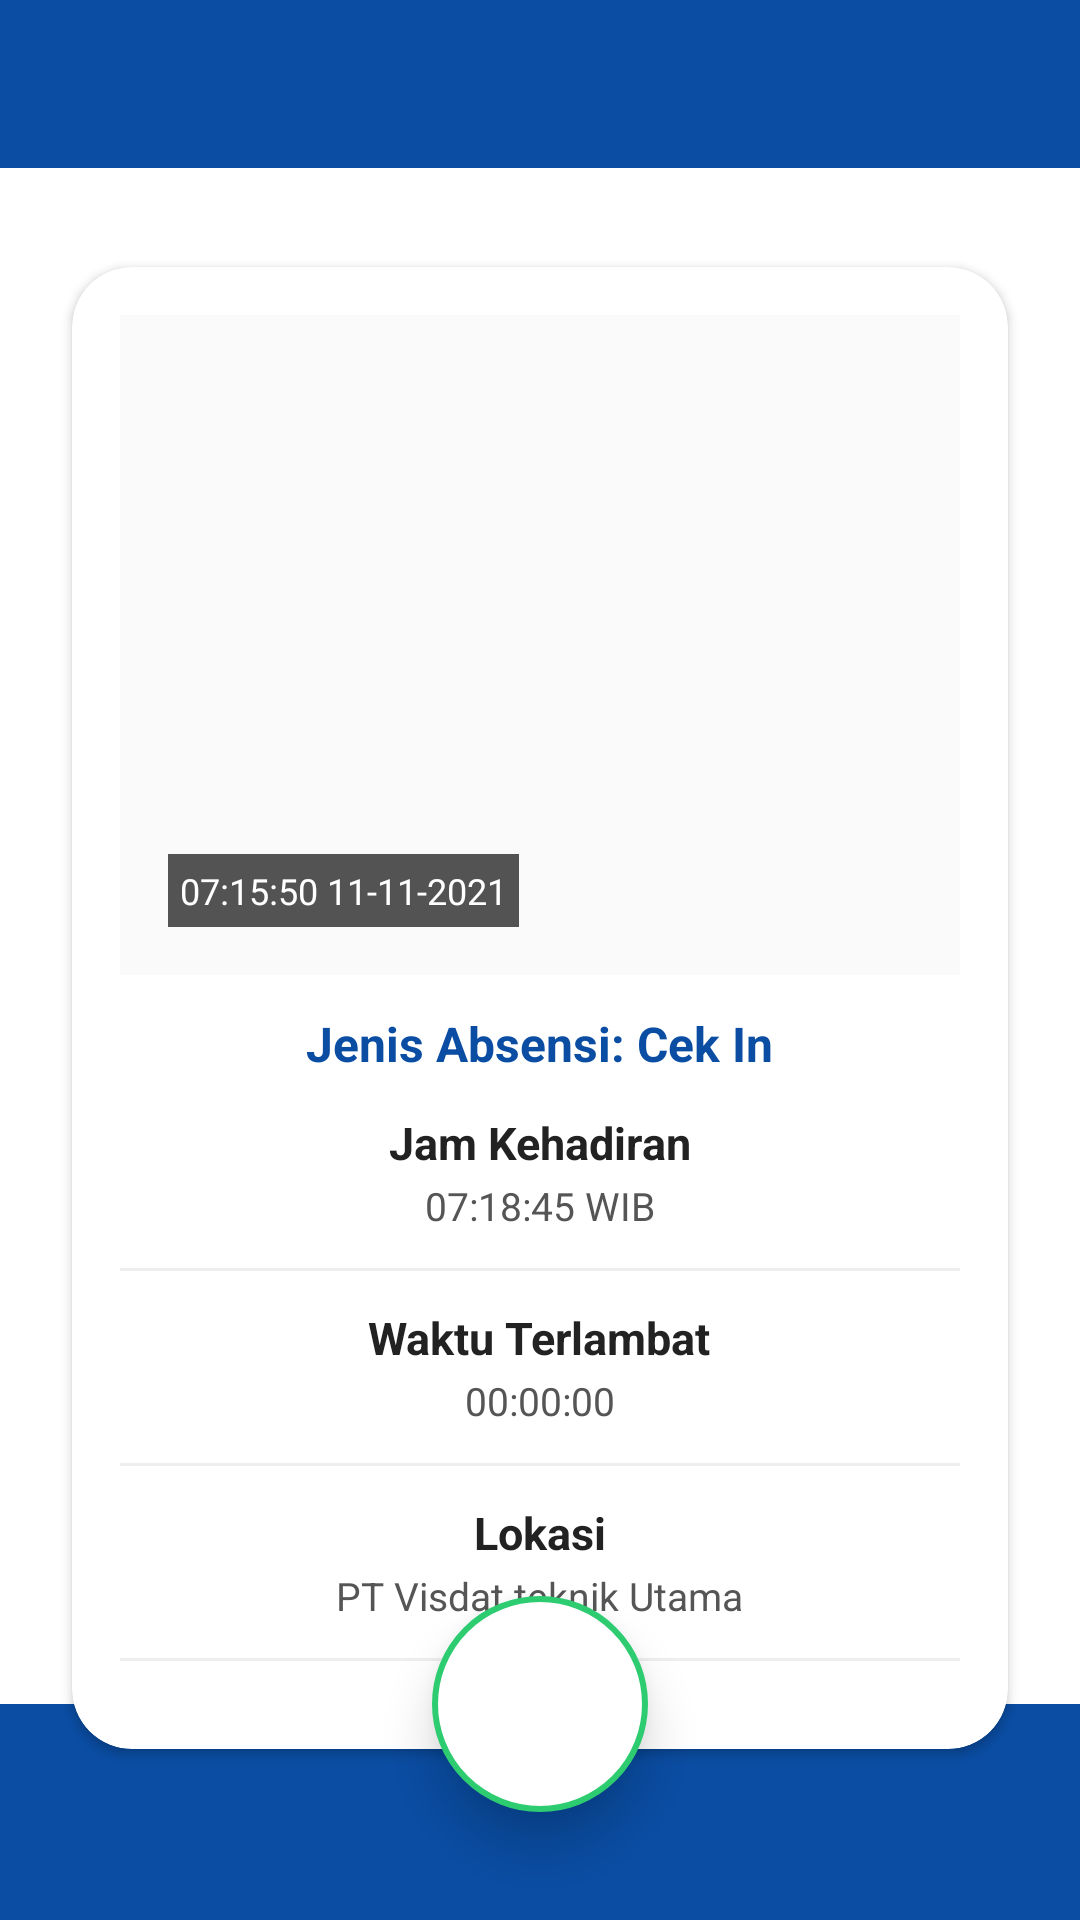

This screen was rendered from an Android layout file. Write that file and the resources it references.
<!-- AndroidManifest.xml: application theme Theme.PTVisdatTeknikUtama -->
<!-- res/layout/activity_summary_page.xml -->
<?xml version="1.0" encoding="utf-8"?>
<RelativeLayout xmlns:android="http://schemas.android.com/apk/res/android"
    xmlns:app="http://schemas.android.com/apk/res-auto"
    xmlns:tools="http://schemas.android.com/tools"
    android:id="@+id/rootLayout"
    android:layout_width="match_parent"
    android:layout_height="match_parent"
    android:background="#FFFFFF"
    android:animateLayoutChanges="true"
    android:forceDarkAllowed="false"
    tools:context=".SummaryPage">

    
    <RelativeLayout
        android:id="@+id/toolbar"
        android:layout_width="match_parent"
        android:layout_height="56dp"
        android:background="#0A4DA3">
        
    </RelativeLayout>

    
    <androidx.cardview.widget.CardView
        android:id="@+id/cardSummary"
        android:layout_width="match_parent"
        android:layout_height="wrap_content"
        android:layout_below="@id/toolbar"
        android:layout_marginStart="16dp"
        android:layout_marginEnd="16dp"
        android:layout_marginTop="24dp"
        android:layout_marginBottom="48dp"
        android:background="@drawable/card_white_rounded_border"
        android:elevation="8dp"
        android:animateLayoutChanges="true"
        app:cardCornerRadius="20dp"
        app:cardUseCompatPadding="true">

        <LinearLayout
            android:layout_width="match_parent"
            android:layout_height="wrap_content"
            android:orientation="vertical"
            android:gravity="center_horizontal"
            android:animateLayoutChanges="true"
            android:padding="16dp">

            
            <FrameLayout
                android:layout_width="match_parent"
                android:layout_height="220dp"
                android:background="#05101010"
                android:layout_marginBottom="12dp"
                android:clipToPadding="false"
                android:clipChildren="false"
                android:padding="8dp"
                android:gravity="center">

                <ImageView
                    android:id="@+id/imageProfile"
                    android:layout_width="match_parent"
                    android:layout_height="match_parent"
                    android:scaleType="centerCrop" />

                <TextView
                    android:id="@+id/textTimestamp"
                    android:layout_width="wrap_content"
                    android:layout_height="wrap_content"
                    android:text="07:15:50 11-11-2021"
                    android:textColor="#FFFFFF"
                    android:textSize="12sp"
                    android:background="#AA000000"
                    android:padding="4dp"
                    android:layout_gravity="bottom|start"
                    android:layout_margin="8dp"/>
            </FrameLayout>

            
            <TextView
                android:id="@+id/textJenisAbsensi"
                android:layout_width="wrap_content"
                android:layout_height="wrap_content"
                android:text="Jenis Absensi: Cek In"
                android:textStyle="bold"
                android:textColor="#0A4DA3"
                android:textSize="16sp"
                android:layout_marginBottom="12dp" />

            
            <TextView
                android:id="@+id/textJamKehadiranLabel"
                android:layout_width="wrap_content"
                android:layout_height="wrap_content"
                android:text="Jam Kehadiran"
                android:textStyle="bold"
                android:textColor="#222222"
                android:textSize="15sp" />

            <TextView
                android:id="@+id/textJamKehadiran"
                android:layout_width="wrap_content"
                android:layout_height="wrap_content"
                android:text="07:18:45 WIB"
                android:textColor="#555555"
                android:textSize="13sp"
                android:layout_marginTop="2dp" />

            <View
                android:layout_width="match_parent"
                android:layout_height="1dp"
                android:layout_marginTop="12dp"
                android:layout_marginBottom="12dp"
                android:background="#EEEEEE" />

            <TextView
                android:id="@+id/textWaktuTerlambatLabel"
                android:layout_width="wrap_content"
                android:layout_height="wrap_content"
                android:text="Waktu Terlambat"
                android:textStyle="bold"
                android:textColor="#222222"
                android:textSize="15sp" />

            <TextView
                android:id="@+id/textWaktuTerlambat"
                android:layout_width="wrap_content"
                android:layout_height="wrap_content"
                android:text="00:00:00"
                android:textColor="#555555"
                android:textSize="13sp"
                android:layout_marginTop="2dp" />

            <View
                android:layout_width="match_parent"
                android:layout_height="1dp"
                android:layout_marginTop="12dp"
                android:layout_marginBottom="12dp"
                android:background="#EEEEEE" />

            <TextView
                android:id="@+id/textLokasiLabel"
                android:layout_width="wrap_content"
                android:layout_height="wrap_content"
                android:text="Lokasi"
                android:textStyle="bold"
                android:textColor="#222222"
                android:textSize="15sp" />

            <TextView
                android:id="@+id/textLokasi"
                android:layout_width="wrap_content"
                android:layout_height="wrap_content"
                android:text="PT Visdat teknik Utama"
                android:textColor="#555555"
                android:textSize="13sp"
                android:lineSpacingExtra="2dp"
                android:layout_marginTop="2dp" />

            
            <com.google.android.material.button.MaterialButton
                android:id="@+id/btnRetryLocation"
                android:layout_width="wrap_content"
                android:layout_height="wrap_content"
                android:layout_marginTop="16dp"
                android:paddingStart="24dp"
                android:paddingTop="12dp"
                android:paddingEnd="24dp"
                android:paddingBottom="12dp"
                android:text="🔄 Lacak Ulang Lokasi"
                android:textColor="#FFFFFF"
                android:textSize="14sp"
                android:visibility="gone"
                app:backgroundTint="#FF9800"
                app:cornerRadius="16dp" />

            <View
                android:layout_width="match_parent"
                android:layout_height="1dp"
                android:layout_marginTop="12dp"
                android:layout_marginBottom="12dp"
                android:background="#EEEEEE" />

            <TextView
                android:id="@+id/textKoordinatLabel"
                android:layout_width="wrap_content"
                android:layout_height="wrap_content"
                android:text="Koordinat Posisi"
                android:textStyle="bold"
                android:textColor="#222222"
                android:textSize="15sp" />

            <TextView
                android:id="@+id/textKoordinat"
                android:layout_width="wrap_content"
                android:layout_height="wrap_content"
                android:text="Latitude: 3,989787
Longitude: 98,97736"
                android:textColor="#555555"
                android:textSize="13sp"
                android:lineSpacingExtra="2dp"
                android:layout_marginTop="2dp" />

            <Button
                android:id="@+id/btnRequestOverride"
                android:layout_width="wrap_content"
                android:layout_height="wrap_content"
                android:text="Minta Override (Manajer SDM)"
                android:layout_marginTop="12dp"
                android:backgroundTint="#FF5722"
                android:textColor="#FFFFFF" />

        </LinearLayout>
    </androidx.cardview.widget.CardView>

    
    <RelativeLayout
        android:id="@+id/footerBar"
        android:layout_width="match_parent"
        android:layout_height="72dp"
        android:layout_alignParentBottom="true"
        android:background="#0A4DA3" />

    
    <ImageView
        android:id="@+id/imageCheckmark"
        android:layout_width="72dp"
        android:layout_height="72dp"
        android:layout_centerHorizontal="true"
        android:layout_alignParentBottom="true"
        android:layout_marginBottom="36dp"
        android:background="@drawable/circle_white_stroke_green"
        android:padding="16dp"
        android:src="@drawable/check"
        android:tint="#2ECC71"
        android:elevation="10dp" />

</RelativeLayout>
<!-- resources referenced by this layout -->
<resources>
  <!-- drawable card_white_rounded_border (drawable) -->
  <?xml version="1.0" encoding="utf-8"?>
  <shape xmlns:android="http://schemas.android.com/apk/res/android">
      <solid android:color="#FFFFFFFF" />
      <corners android:radius="20dp" />
      <stroke android:width="1dp" android:color="#1A000000" />
      <padding android:left="0dp" android:top="0dp" android:right="0dp" android:bottom="0dp" />
  </shape>
  <!-- drawable circle_white_stroke_green (drawable) -->
  <?xml version="1.0" encoding="utf-8"?>
  <shape xmlns:android="http://schemas.android.com/apk/res/android"
      android:shape="oval">
      <solid android:color="#FFFFFF" />
      <stroke
          android:width="2dp"
          android:color="#2ECC71" />
      <size
          android:width="72dp"
          android:height="72dp" />
  </shape>
  <style name="Theme.PTVisdatTeknikUtama" parent="Base.Theme.PTVisdatTeknikUtama" />
  <style name="Base.Theme.PTVisdatTeknikUtama" parent="Theme.Material3.Light.NoActionBar">
          <item name="android:forceDarkAllowed">false</item>
          <item name="android:windowContentTransitions">true</item>
          <item name="android:windowSharedElementEnterTransition">@transition/shared_logo</item>
          <item name="android:windowSharedElementReturnTransition">@transition/shared_logo</item>
      </style>
</resources>
